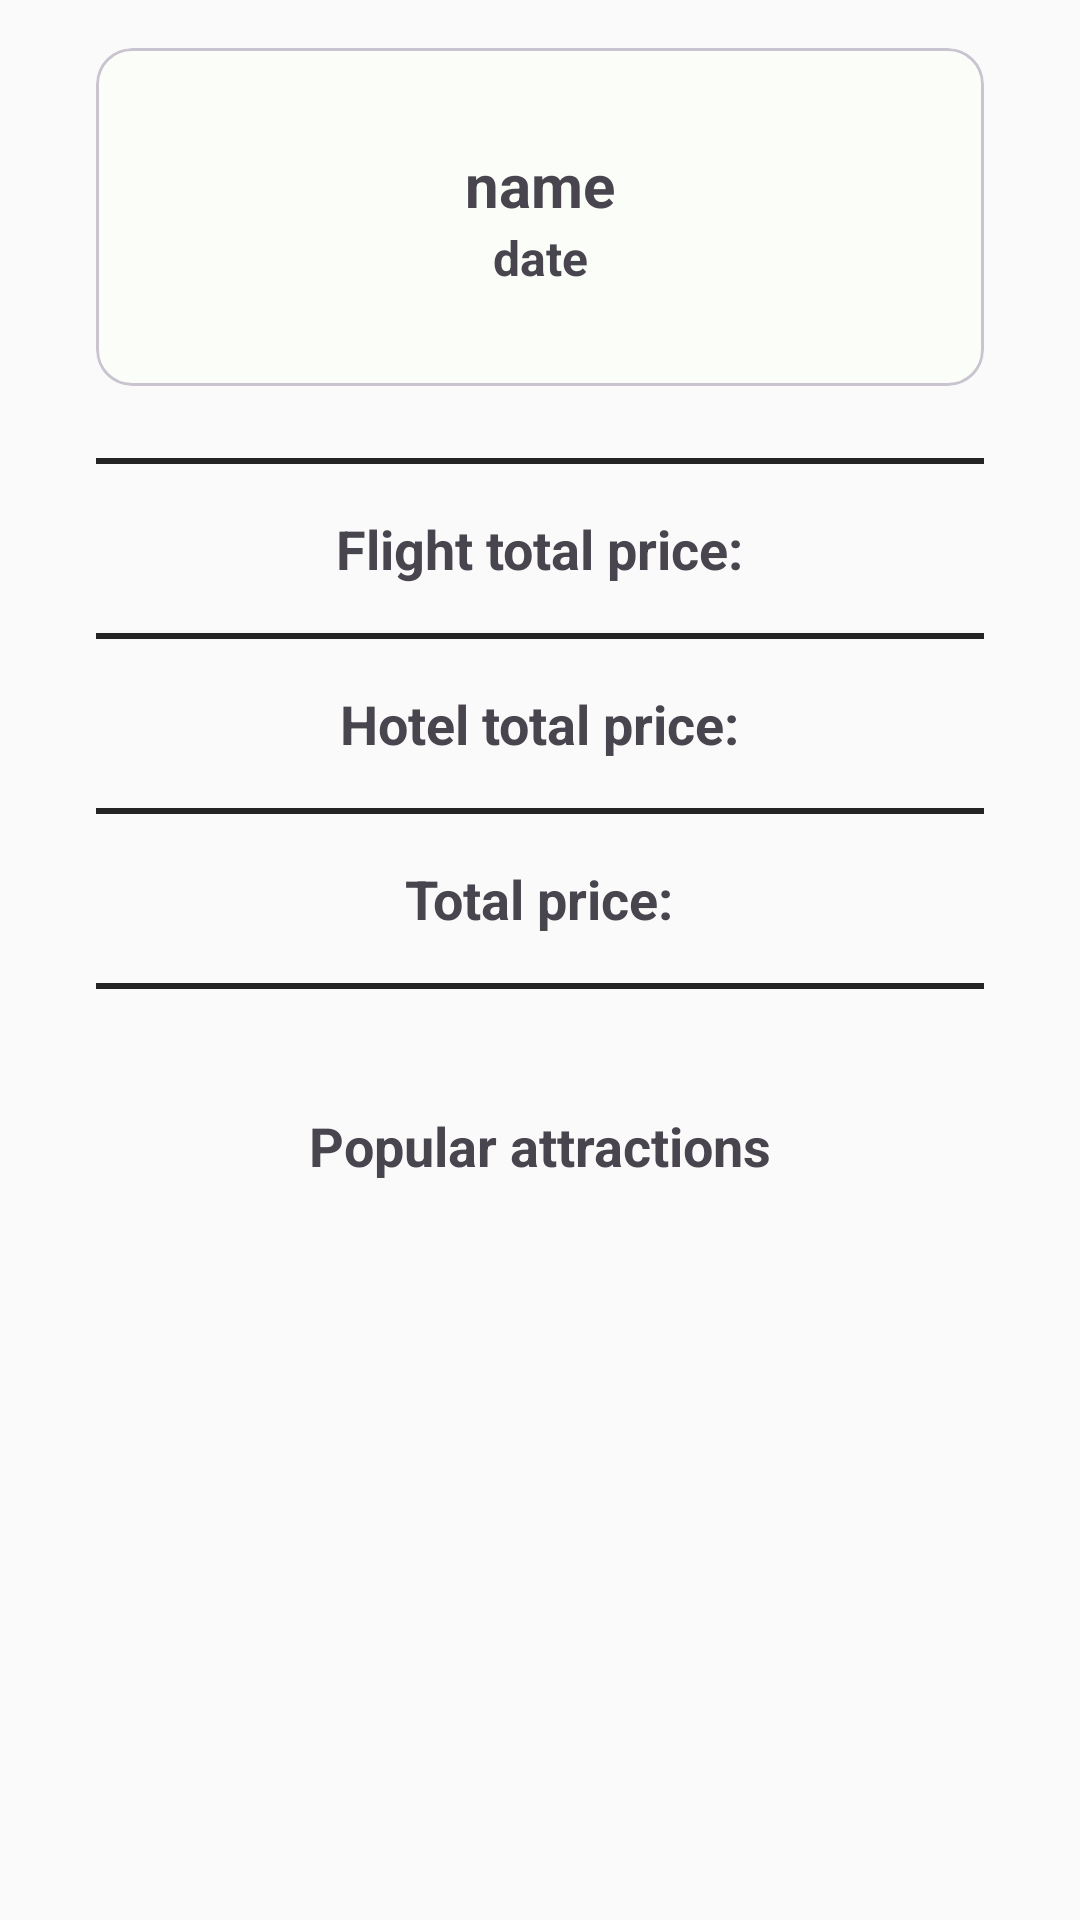

Produce the Android XML layout that renders to this screen, including the resource entries it uses.
<!-- AndroidManifest.xml: application theme EasyTravel.AppTheme -->
<!-- res/layout/fragment_home_travel.xml -->
<?xml version="1.0" encoding="utf-8"?>
<androidx.core.widget.NestedScrollView xmlns:android="http://schemas.android.com/apk/res/android"
    xmlns:app="http://schemas.android.com/apk/res-auto"
    xmlns:tools="http://schemas.android.com/tools"
    android:layout_width="match_parent"
    android:layout_height="match_parent"
    android:background="#FBFAFA"
    tools:context=".ui.home.HomeTravelFragment">

    <LinearLayout
        android:layout_width="match_parent"
        android:layout_height="wrap_content"
        android:gravity="center"
        android:orientation="vertical">

        <com.google.android.material.card.MaterialCardView
            android:layout_width="match_parent"
            android:layout_height="wrap_content"
            android:layout_marginHorizontal="32dp"
            android:layout_marginVertical="16dp">

            <LinearLayout
                android:layout_width="match_parent"
                android:layout_height="wrap_content"
                android:orientation="vertical"
                android:padding="32dp">

                <TextView
                    android:id="@+id/tv_name"
                    android:layout_width="match_parent"
                    android:layout_height="match_parent"
                    android:text="name"
                    android:textAlignment="center"
                    android:textSize="20sp"
                    android:textStyle="bold"
                    app:layout_constraintBottom_toTopOf="@id/tv_date"
                    app:layout_constraintEnd_toEndOf="parent"
                    app:layout_constraintStart_toStartOf="parent"
                    app:layout_constraintTop_toTopOf="parent" />

                <TextView
                    android:id="@+id/tv_date"
                    android:layout_width="match_parent"
                    android:layout_height="match_parent"
                    android:text="date"
                    android:textAlignment="center"
                    android:textSize="16sp"
                    android:textStyle="bold"
                    app:layout_constraintBottom_toBottomOf="parent"
                    app:layout_constraintEnd_toEndOf="parent"
                    app:layout_constraintStart_toStartOf="parent"
                    app:layout_constraintTop_toBottomOf="@id/tv_name" />
            </LinearLayout>
        </com.google.android.material.card.MaterialCardView>

        <View
            android:id="@+id/view1"
            android:layout_width="match_parent"
            android:layout_height="2dp"
            android:layout_marginHorizontal="32dp"
            android:layout_marginVertical="8dp"
            android:background="@color/black"
            app:layout_constraintBottom_toTopOf="@+id/guideline71"
            app:layout_constraintEnd_toEndOf="@+id/guideline73"
            app:layout_constraintStart_toStartOf="@+id/guideline72"
            app:layout_constraintTop_toTopOf="@+id/guideline71" />

        <TextView
            android:id="@+id/flight_price"
            android:layout_width="wrap_content"
            android:layout_height="wrap_content"
            android:layout_marginVertical="8dp"
            android:text="@string/flight_total_price"
            android:textSize="18sp"
            android:textStyle="bold" />

        <View
            android:id="@+id/view3"
            android:layout_width="match_parent"
            android:layout_height="2dp"
            android:layout_marginHorizontal="32dp"
            android:layout_marginVertical="8dp"
            android:background="@color/black"
            app:layout_constraintBottom_toTopOf="@+id/guideline75"
            app:layout_constraintEnd_toEndOf="@+id/guideline73"
            app:layout_constraintStart_toStartOf="@+id/guideline72"
            app:layout_constraintTop_toTopOf="@+id/guideline75" />

        <TextView
            android:id="@+id/hotel_price"
            android:layout_width="wrap_content"
            android:layout_height="wrap_content"
            android:layout_marginVertical="8dp"
            android:text="Hotel total price:"
            android:textSize="18sp"
            android:textStyle="bold"
            app:layout_constraintBottom_toTopOf="@+id/guideline75"
            app:layout_constraintEnd_toStartOf="@+id/guideline73"
            app:layout_constraintStart_toStartOf="@+id/guideline72"
            app:layout_constraintTop_toTopOf="@+id/guideline74" />

        <View
            android:id="@+id/view4"
            android:layout_width="match_parent"
            android:layout_height="2dp"
            android:layout_marginHorizontal="32dp"
            android:layout_marginVertical="8dp"
            android:background="@color/black"
            app:layout_constraintBottom_toTopOf="@+id/guideline78"
            app:layout_constraintEnd_toEndOf="@+id/guideline73"
            app:layout_constraintStart_toStartOf="@+id/guideline72"
            app:layout_constraintTop_toTopOf="@+id/guideline78" />

        <TextView
            android:id="@+id/total_price"
            android:layout_width="wrap_content"
            android:layout_height="wrap_content"
            android:layout_marginVertical="8dp"
            android:text="Total price:"
            android:textSize="18sp"
            android:textStyle="bold"
            app:layout_constraintBottom_toTopOf="@+id/guideline78"
            app:layout_constraintEnd_toStartOf="@+id/guideline73"
            app:layout_constraintStart_toStartOf="@+id/guideline72"
            app:layout_constraintTop_toTopOf="@+id/guideline75" />

        <View
            android:id="@+id/view2"
            android:layout_width="match_parent"
            android:layout_height="2dp"
            android:layout_marginHorizontal="32dp"
            android:layout_marginVertical="8dp"
            android:background="@color/black"
            app:layout_constraintBottom_toTopOf="@+id/guideline74"
            app:layout_constraintEnd_toEndOf="@+id/guideline73"
            app:layout_constraintStart_toStartOf="@+id/guideline72"
            app:layout_constraintTop_toTopOf="@+id/guideline74" />

        <TextView
            android:id="@+id/popular_attractions"
            android:layout_width="wrap_content"
            android:layout_height="wrap_content"
            android:layout_marginTop="32dp"
            android:text="Popular attractions"
            android:textSize="18sp"
            android:textStyle="bold" />

        <androidx.recyclerview.widget.RecyclerView
            android:id="@+id/recycler_view_attractions"
            android:layout_width="match_parent"
            android:layout_height="wrap_content"
            android:layout_marginHorizontal="8dp"
            android:paddingVertical="8dp"
            app:layoutManager="androidx.recyclerview.widget.LinearLayoutManager"
            tools:listitem="@layout/view_attractions_item" />

    </LinearLayout>

</androidx.core.widget.NestedScrollView>
<!-- resources referenced by this layout -->
<resources>
  <color name="black">#DA000000</color>
  <string name="flight_total_price">Flight total price:</string>
  <style name="EasyTravel.AppTheme" parent="Theme.Material3.Light.NoActionBar">
          <item name="colorPrimary">@color/md_theme_light_primary</item>
          <item name="colorOnPrimary">@color/md_theme_light_onPrimary</item>
          <item name="colorPrimaryContainer">@color/md_theme_light_primaryContainer</item>
          <item name="colorOnPrimaryContainer">@color/md_theme_light_onPrimaryContainer</item>
          <item name="colorSecondary">@color/md_theme_light_secondary</item>
          <item name="colorOnSecondary">@color/md_theme_light_onSecondary</item>
          <item name="colorSecondaryContainer">@color/md_theme_light_secondaryContainer</item>
          <item name="colorOnSecondaryContainer">@color/md_theme_light_onSecondaryContainer</item>
          <item name="colorTertiary">@color/md_theme_light_tertiary</item>
          <item name="colorOnTertiary">@color/md_theme_light_onTertiary</item>
          <item name="colorTertiaryContainer">@color/md_theme_light_tertiaryContainer</item>
          <item name="colorOnTertiaryContainer">@color/md_theme_light_onTertiaryContainer</item>
          <item name="colorError">@color/md_theme_light_error</item>
          <item name="colorErrorContainer">@color/md_theme_light_errorContainer</item>
          <item name="colorOnError">@color/md_theme_light_onError</item>
          <item name="colorOnErrorContainer">@color/md_theme_light_onErrorContainer</item>
          <item name="android:colorBackground">@color/md_theme_light_background</item>
          <item name="colorOnBackground">@color/md_theme_light_onBackground</item>
          <item name="colorSurface">@color/md_theme_light_surface</item>
          <item name="colorOnSurface">@color/md_theme_light_onSurface</item>
          <item name="colorSurfaceVariant">@color/md_theme_light_surfaceVariant</item>
          <item name="colorOnSurfaceVariant">@color/md_theme_light_onSurfaceVariant</item>
          <item name="colorOutline">@color/md_theme_light_outline</item>
          <item name="colorOnSurfaceInverse">@color/md_theme_light_inverseOnSurface</item>
          <item name="colorSurfaceInverse">@color/md_theme_light_inverseSurface</item>
          <item name="colorPrimaryInverse">@color/md_theme_light_inversePrimary</item>
      </style>
  <color name="md_theme_light_primary">#006D3A</color>
  <color name="md_theme_light_onPrimary">#FFFFFF</color>
  <color name="md_theme_light_primaryContainer">#99F6B4</color>
  <color name="md_theme_light_onPrimaryContainer">#00210E</color>
  <color name="md_theme_light_secondary">#4F6353</color>
  <color name="md_theme_light_onSecondary">#FFFFFF</color>
  <color name="md_theme_light_secondaryContainer">#D2E8D4</color>
  <color name="md_theme_light_onSecondaryContainer">#0D1F13</color>
  <color name="md_theme_light_tertiary">#3A646F</color>
  <color name="md_theme_light_onTertiary">#FFFFFF</color>
  <color name="md_theme_light_tertiaryContainer">#BEEAF6</color>
  <color name="md_theme_light_onTertiaryContainer">#001F26</color>
  <color name="md_theme_light_error">#BA1A1A</color>
  <color name="md_theme_light_errorContainer">#FFDAD6</color>
  <color name="md_theme_light_onError">#FFFFFF</color>
  <color name="md_theme_light_onErrorContainer">#410002</color>
  <color name="md_theme_light_background">#FBFDF8</color>
  <color name="md_theme_light_onBackground">#191C19</color>
  <color name="md_theme_light_surface">#FBFDF8</color>
  <color name="md_theme_light_onSurface">#191C19</color>
  <color name="md_theme_light_surfaceVariant">#DDE5DB</color>
  <color name="md_theme_light_onSurfaceVariant">#414941</color>
  <color name="md_theme_light_outline">#717971</color>
  <color name="md_theme_light_inverseOnSurface">#F0F1EC</color>
  <color name="md_theme_light_inverseSurface">#2E312E</color>
  <color name="md_theme_light_inversePrimary">#7EDA9A</color>
</resources>
